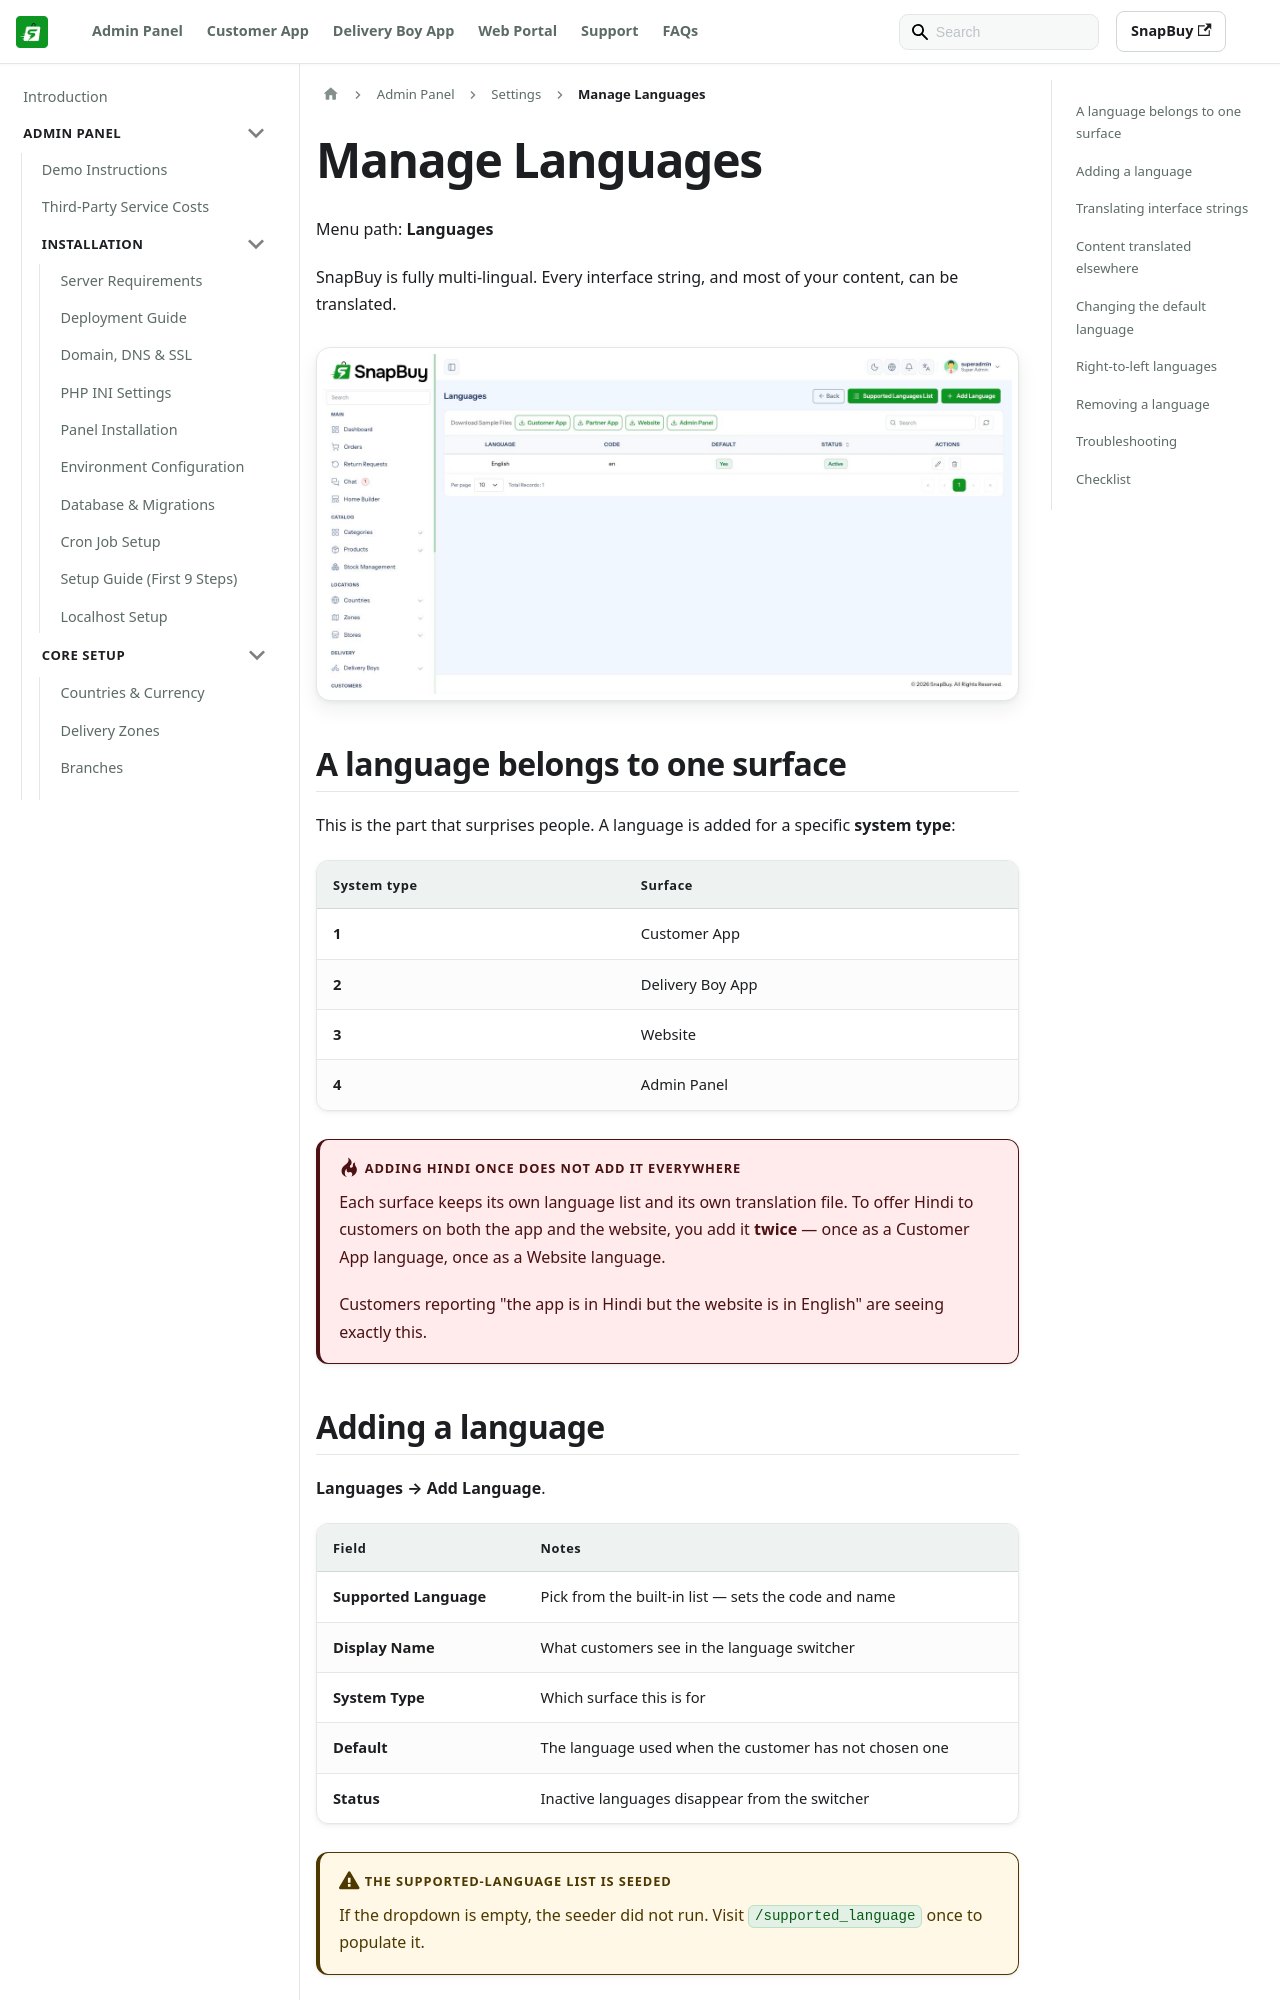

repository: WRTeam-in/snapbuy-doc · page: docs/admin/languages/index.html · generator: docusaurus

---
id: languages
title: Manage Languages
sidebar_position: 28
---

# Manage Languages

Menu path: **Languages**

SnapBuy is fully multi-lingual. Every interface string, and most of your content, can be translated.

![Languages list](/images/panel/languages-list.png)

## A language belongs to one surface

This is the part that surprises people. A language is added for a specific **system type**:

| System type | Surface |
| --- | --- |
| **1** | Customer App |
| **2** | Delivery Boy App |
| **3** | Website |
| **4** | Admin Panel |

:::danger Adding Hindi once does not add it everywhere
Each surface keeps its own language list and its own translation file. To offer Hindi to customers on both the app and the website, you add it **twice** — once as a Customer App language, once as a Website language.

Customers reporting "the app is in Hindi but the website is in English" are seeing exactly this.
:::

## Adding a language

**Languages → Add Language**.

| Field | Notes |
| --- | --- |
| **Supported Language** | Pick from the built-in list — sets the code and name |
| **Display Name** | What customers see in the language switcher |
| **System Type** | Which surface this is for |
| **Default** | The language used when the customer has not chosen one |
| **Status** | Inactive languages disappear from the switcher |


:::warning The supported-language list is seeded
If the dropdown is empty, the seeder did not run. Visit `/supported_language` once to populate it.
:::
